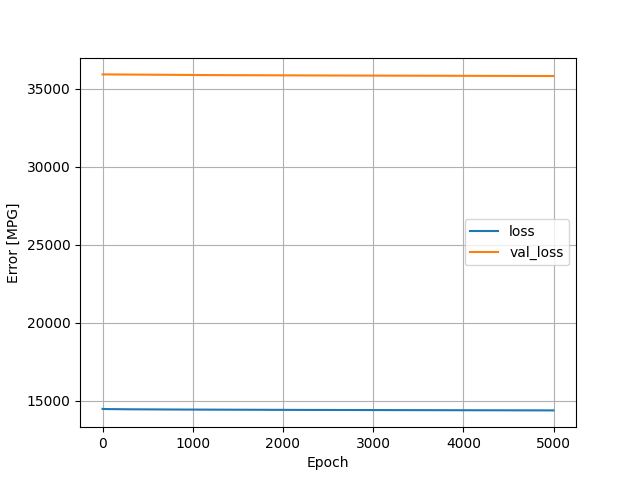

Data behind this chart, as committed beside it:
, loss, val_loss, epoch
0, 14476, 35912, 0
1, 14475, 35913, 1
2, 14474, 35913, 2
3, 14474, 35913, 3
4, 14473, 35913, 4
5, 14473, 35913, 5
6, 14472, 35913, 6
7, 14472, 35913, 7
8, 14472, 35913, 8
9, 14471, 35913, 9
10, 14471, 35913, 10
11, 14471, 35913, 11
12, 14471, 35913, 12
13, 14471, 35913, 13
14, 14470, 35913, 14
15, 14470, 35913, 15
16, 14470, 35913, 16
17, 14470, 35913, 17
18, 14469, 35913, 18
19, 14469, 35913, 19
20, 14469, 35913, 20
21, 14469, 35913, 21
22, 14469, 35913, 22
23, 14469, 35913, 23
24, 14468, 35912, 24
25, 14468, 35912, 25
26, 14468, 35912, 26
27, 14468, 35912, 27
28, 14468, 35912, 28
29, 14468, 35912, 29
30, 14468, 35912, 30
31, 14467, 35912, 31
32, 14467, 35912, 32
33, 14467, 35912, 33
34, 14467, 35912, 34
35, 14467, 35912, 35
36, 14467, 35912, 36
37, 14467, 35912, 37
38, 14467, 35912, 38
39, 14466, 35912, 39
40, 14466, 35912, 40
41, 14466, 35912, 41
42, 14466, 35912, 42
43, 14466, 35912, 43
44, 14466, 35912, 44
45, 14466, 35912, 45
46, 14466, 35912, 46
47, 14466, 35912, 47
48, 14465, 35911, 48
49, 14465, 35911, 49
50, 14465, 35911, 50
51, 14465, 35911, 51
52, 14465, 35911, 52
53, 14465, 35911, 53
54, 14465, 35911, 54
55, 14465, 35911, 55
56, 14465, 35911, 56
57, 14464, 35911, 57
58, 14464, 35911, 58
59, 14464, 35911, 59
... 4,940 more rows
